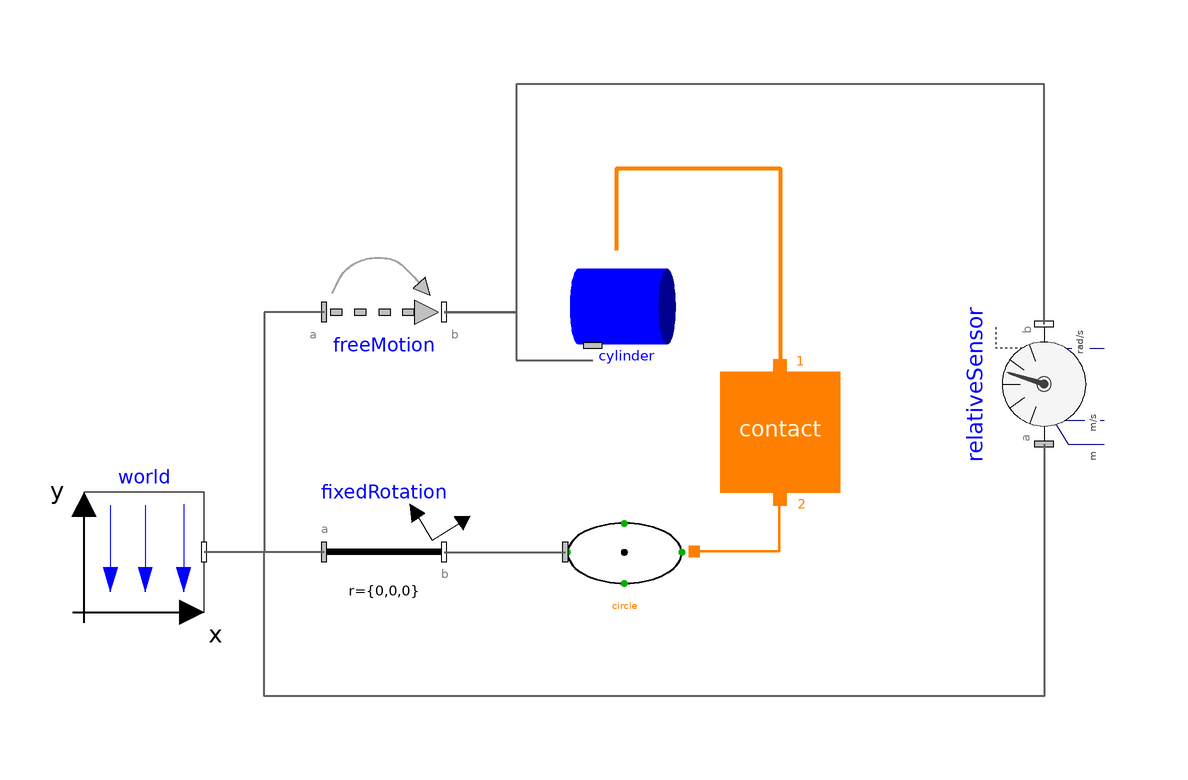

The Modelica model whose source follows is shown above as a component diagram (icons at their Placement, wires along their Line points).

model Example6 "Cylinder to circle"
    extends Modelica.Icons.Example;
      inner Modelica.Mechanics.MultiBody.World world(
        enableAnimation=true,
        animateWorld=false,
        animateGravity=true)
        annotation (Placement(transformation(extent={{-82,-10},{-62,10}})));
      Modelica.Mechanics.MultiBody.Joints.FreeMotion freeMotion(animation=false,
        angles_fixed=false,
        w_rel_a_fixed=false,
        angles_start={0,0,0},
        r_rel_a(start={0.005,0.02,0}, fixed=true))
        annotation (Placement(transformation(extent={{-42,30},{-22,50}})));
      Modelica.Mechanics.MultiBody.Parts.FixedRotation fixedRotation(animation=false,
        angle=5,
        n={1,0,0})
        annotation (Placement(transformation(extent={{-42,-10},{-22,10}})));
      ElementaryContactBodies.CylindricalContactBody
                                                   cylinder(
        color={255,0,0},
        length=0.03,
        enableFrontSurface1=false,
        enableFrontSurface2=false)
        annotation (Placement(transformation(extent={{-2,30},{18,50}})));
      IdealizedContact.ContactSurfaces.CircularPlaneContactSurface
                                                    circle(color={0,0,255},
          diameter=0.08)
        annotation (Placement(transformation(extent={{-2,-10},{18,10}})));
      IdealizedContact.ContactBlock.Contact contact(
        springCoefficient=5000,
        redeclare IdealizedContact.ContactBlock.LinearContact.CylinderToCircle
          contactDefinition "CylinderToCircle",
        mue_r=0,
        dampingCoefficient=500,
        v_e1=0.01,
        p_max=0.003,
        n1=1,
        n2=0,
        exact=false,
        f=10000,
        mue_k=0.05)
        annotation (Placement(transformation(extent={{24,10},{44,30}})));
      Modelica.Mechanics.MultiBody.Sensors.RelativeSensor relativeSensor(
        get_r_rel=true,
        get_v_rel=true,
        get_w_rel=true,
        animation=false) annotation (Placement(transformation(
            extent={{-10,-10},{10,10}},
            rotation=90,
            origin={78,28})));
    equation
      connect(freeMotion.frame_a,world. frame_b) annotation (Line(
          points={{-42,40},{-52,40},{-52,0},{-62,0}},
          color={95,95,95},
          thickness=0.5,
          smooth=Smooth.None));
      connect(fixedRotation.frame_a,world. frame_b) annotation (Line(
          points={{-42,0},{-62,0}},
          color={95,95,95},
          thickness=0.5,
          smooth=Smooth.None));
      connect(freeMotion.frame_b, cylinder.frame_a) annotation (Line(
          points={{-22,40},{-10,40},{-10,32},{2.8,32}},
          color={95,95,95},
          thickness=0.5,
          smooth=Smooth.None));
      connect(cylinder.contact_lateral,contact. Port1) annotation (Line(
          points={{6.8,50.2857},{6.8,64},{34,64},{34,30.9}},
          color={255,128,0},
          thickness=1,
          smooth=Smooth.None));
      connect(circle.contact_a,contact. Port2) annotation (Line(
          points={{19.7,0.1},{33.85,0.1},{33.85,8.9},{34,8.9}},
          color={255,128,0},
          thickness=1,
          smooth=Smooth.None));
      connect(fixedRotation.frame_b, circle.frame_a) annotation (Line(
          points={{-22,0},{-1.8,0}},
          color={95,95,95},
          thickness=0.5,
          smooth=Smooth.None));
      connect(relativeSensor.frame_a, world.frame_b) annotation (Line(
          points={{78,18},{78,-24},{-52,-24},{-52,0},{-62,0}},
          color={95,95,95},
          thickness=0.5,
          smooth=Smooth.None));
      connect(relativeSensor.frame_b, freeMotion.frame_b) annotation (Line(
          points={{78,38},{78,78},{-10,78},{-10,40},{-22,40}},
          color={95,95,95},
          thickness=0.5,
          smooth=Smooth.None));
      annotation (Diagram(graphics));
    end Example6;